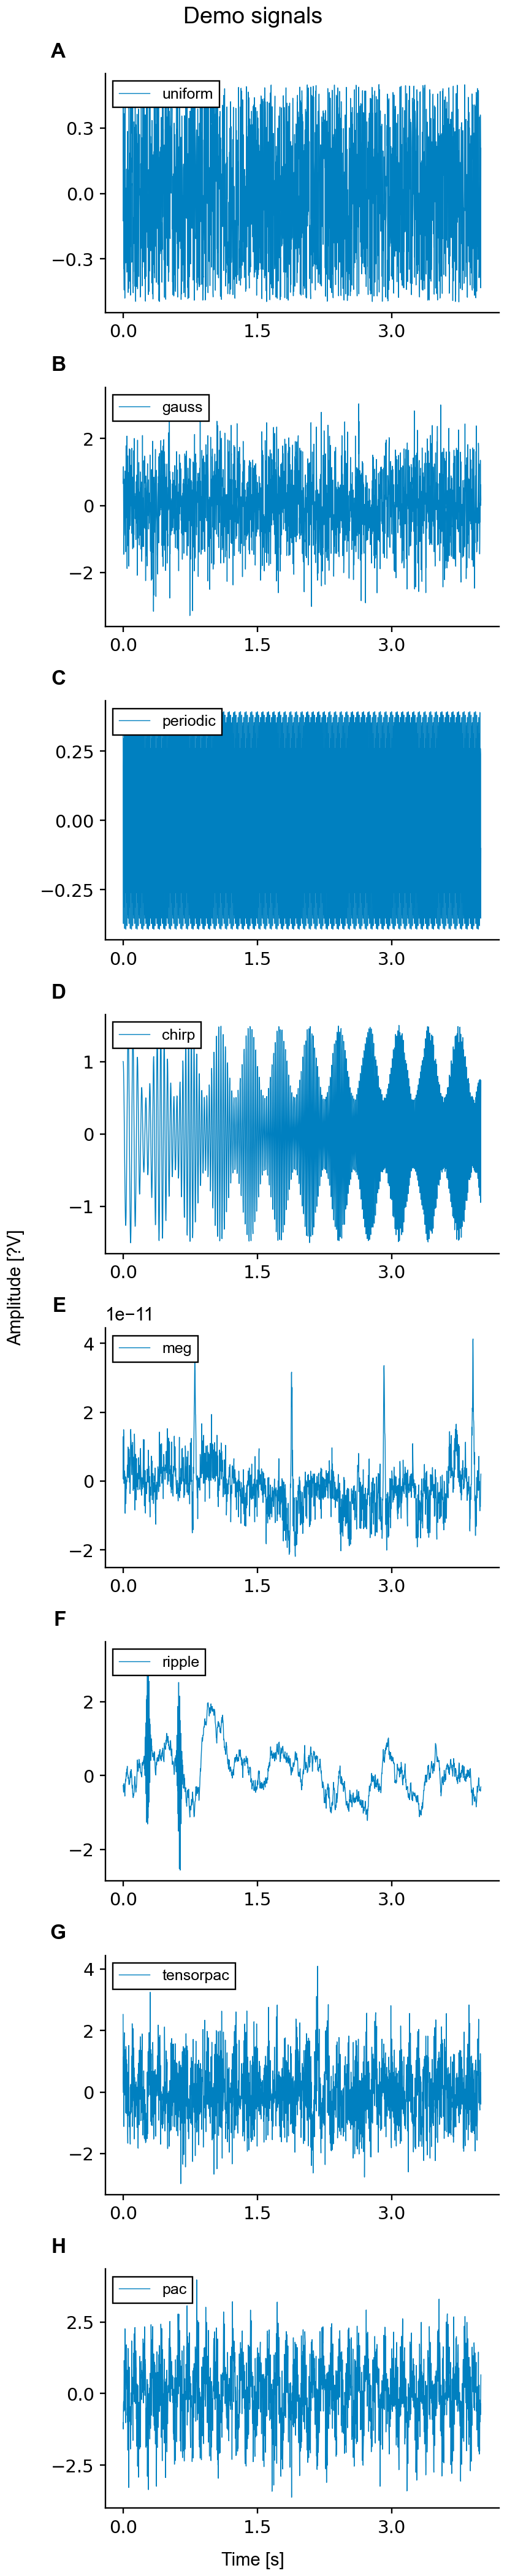

The table this chart was drawn from, first rows:
ax_0_0_plot_000_x, ax_0_0_plot_000_y, ax_1_0_plot_001_x, ax_1_0_plot_001_y, ax_2_0_plot_002_x, ax_2_0_plot_002_y, ax_3_0_plot_003_x, ax_3_0_plot_003_y, ax_4_0_plot_004_x, ax_4_0_plot_004_y, ax_5_0_plot_005_x, ax_5_0_plot_005_y, ax_6_0_plot_006_x, ax_6_0_plot_006_y, ax_7_0_plot_007_x, ax_7_0_plot_007_y
0.0, -0.1255, 0.0, 0.6594, 0.0, 0.392, 0.0, 1.0, 0.0, 1.28511915e-11, 0.0, -0.2675, 0.0, 2.523, 0.0, -1.025
0.001953, 0.4507, 0.001953, 0.7423, 0.001953, -0.052, 0.001953, 0.9963, 0.001953, 7.8980084e-13, 0.001953, -0.2902, 0.001953, 0.3014, 0.001953, -1.239
0.003906, 0.232, 0.003906, 1.163, 0.003906, -0.3717, 0.003906, 0.9474, 0.003906, 5.517448e-13, 0.003906, -0.3915, 0.003906, -0.02121, 0.003906, -0.403
0.005859, 0.09866, 0.005859, -0.2292, 0.005859, 0.197, 0.005859, 0.8537, 0.005859, 1.4965877e-11, 0.005859, -0.4467, 0.005859, 1.15, 0.005859, -0.2787
0.007812, -0.344, 0.007812, -1.461, 0.007812, 0.2948, 0.007812, 0.7177, 0.007812, 1.2704198e-11, 0.007812, -0.3165, 0.007812, -1.12, 0.007812, -0.6227
0.009766, -0.344, 0.009766, 0.7612, 0.009766, -0.3121, 0.009766, 0.5437, 0.009766, -6.6561074e-13, 0.009766, -0.2176, 0.009766, 0.2, 0.009766, 0.02876
0.01172, -0.4419, 0.01172, -0.9016, 0.01172, -0.1731, 0.01172, 0.3386, 0.01172, -5.734145e-13, 0.01172, -0.2383, 0.01172, 1.611, 0.01172, 1.154
0.01367, 0.3662, 0.01367, -0.8355, 0.01367, 0.3796, 0.01367, 0.1106, 0.01367, 9.023835e-13, 0.01367, -0.3704, 0.01367, 1.929, 0.01367, 0.5691
0.01562, 0.1011, 0.01562, -0.2707, 0.01562, 0.02495, 0.01562, -0.1304, 0.01562, 3.0214106e-12, 0.01562, -0.4361, 0.01562, -0.1009, 0.01562, 0.8358
0.01758, 0.2081, 0.01758, 0.7992, 0.01758, -0.3893, 0.01758, -0.3734, 0.01758, 2.5242941e-12, 0.01758, -0.4634, 0.01758, 0.12, 0.01758, -0.5785
0.01953, -0.4794, 0.01953, 0.4297, 0.01953, 0.127, 0.01953, -0.607, 0.01953, 1.8421308e-12, 0.01953, -0.5567, 0.01953, 1.076, 0.01953, 1.434
0.02148, 0.4699, 0.02148, 1.032, 0.02148, 0.3398, 0.02148, -0.8195, 0.02148, -2.0481208e-12, 0.02148, -0.409, 0.02148, 0.8423, 0.02148, 2.261
0.02344, 0.3324, 0.02344, 0.4025, 0.02344, -0.2595, 0.02344, -1, 0.02344, -9.317259e-12, 0.02344, -0.2597, 0.02344, 0.1902, 0.02344, 1.743
0.02539, -0.2877, 0.02539, -0.02142, 0.02539, -0.2385, 0.02539, -1.139, 0.02539, -4.400834e-12, 0.02539, -0.1942, 0.02539, 1.38, 0.02539, -0.299
0.02734, -0.3182, 0.02734, -1.386, 0.02734, 0.3526, 0.02734, -1.228, 0.02734, 1.2635784e-12, 0.02734, -0.0992, 0.02734, -0.02987, 0.02734, -1.022
0.0293, -0.3166, 0.0293, 0.3879, 0.0293, 0.1009, 0.0293, -1.261, 0.0293, -2.6288824e-12, 0.0293, -0.149, 0.0293, -0.6737, 0.0293, 0.5258
0.03125, -0.1958, 0.03125, 0.4167, 0.03125, -0.392, 0.03125, -1.235, 0.03125, -6.5506498e-12, 0.03125, -0.1212, 0.03125, 1.482, 0.03125, 0.9496
0.0332, 0.02476, 0.0332, 1.786, 0.0332, 0.052, 0.0332, -1.149, 0.0332, -3.2384345e-12, 0.0332, -0.0009671, 0.0332, 1.458, 0.0332, 1.083
0.03516, -0.06805, 0.03516, -0.3675, 0.03516, 0.3717, 0.03516, -1.005, 0.03516, -1.5449396e-12, 0.03516, 0.07775, 0.03516, 1.011, 0.03516, 0.7255
0.03711, -0.2088, 0.03711, 0.1438, 0.03711, -0.197, 0.03711, -0.8092, 0.03711, -2.0826732e-12, 0.03711, -0.02087, 0.03711, -0.6966, 0.03711, 1.702
0.03906, 0.1119, 0.03906, 0.5598, 0.03906, -0.2948, 0.03906, -0.5695, 0.03906, 2.8302675e-13, 0.03906, 0.0537, 0.03906, 1.055, 0.03906, 0.4619
0.04102, -0.3605, 0.04102, 0.5647, 0.04102, 0.3121, 0.04102, -0.2966, 0.04102, -2.2525063e-13, 0.04102, 0.1751, 0.04102, -0.1397, 0.04102, 0.1621
0.04297, -0.2079, 0.04297, 2.075, 0.04297, 0.1731, 0.04297, -0.003136, 0.04297, 1.3338941e-13, 0.04297, 0.1169, 0.04297, 0.907, 0.04297, 0.8187
0.04492, -0.1336, 0.04492, -1.887, 0.04492, -0.3796, 0.04492, 0.2966, 0.04492, 8.6564767e-13, 0.04492, 0.1541, 0.04492, -0.3404, 0.04492, -0.7671
0.04688, -0.04393, 0.04688, 0.8022, 0.04688, -0.02495, 0.04688, 0.5878, 0.04688, 3.983818e-12, 0.04688, 0.2518, 0.04688, -0.7664, 0.04688, -0.4924
0.04883, 0.2852, 0.04883, -0.5734, 0.04883, 0.3893, 0.04883, 0.8556, 0.04883, 4.53241e-12, 0.04883, 0.07285, 0.04883, 0.1636, 0.04883, -0.9909
0.05078, -0.3003, 0.05078, 0.2516, 0.05078, -0.127, 0.05078, 1.086, 0.05078, 4.713295e-12, 0.05078, 0.06095, 0.05078, -1.33, 0.05078, 0.01521
0.05273, 0.01423, 0.05273, 1.485, 0.05273, -0.3398, 0.05273, 1.266, 0.05273, 1.3752068e-12, 0.05273, 0.007224, 0.05273, -1.662, 0.05273, -1.976
0.05469, 0.09241, 0.05469, -0.4723, 0.05469, 0.2595, 0.05469, 1.386, 0.05469, 9.91698e-12, 0.05469, 0.01496, 0.05469, 0.358, 0.05469, 1.576
0.05664, -0.4535, 0.05664, -1.205, 0.05664, 0.2385, 0.05664, 1.438, 0.05664, 7.2749263e-12, 0.05664, -0.06724, 0.05664, 0.651, 0.05664, -0.6825
0.05859, 0.1075, 0.05859, -0.01395, 0.05859, -0.3526, 0.05859, 1.418, 0.05859, 1.0308295e-12, 0.05859, -0.08701, 0.05859, -0.694, 0.05859, 0.2688
0.06055, -0.3295, 0.06055, -0.7001, 0.06055, -0.1009, 0.06055, 1.326, 0.06055, 2.6731898e-12, 0.06055, -0.03792, 0.06055, 0.2194, 0.06055, -1.51
0.0625, -0.4349, 0.0625, 0.9863, 0.0625, 0.392, 0.0625, 1.166, 0.0625, 2.171168e-12, 0.0625, -0.1112, 0.0625, 1.515, 0.0625, -3.282
0.06445, 0.4489, 0.06445, -1.815, 0.06445, -0.052, 0.06445, 0.9445, 0.06445, 3.4770563e-12, 0.06445, -0.212, 0.06445, -0.7664, 0.06445, -1.643
0.06641, 0.4656, 0.06641, 0.2926, 0.06641, -0.3717, 0.06641, 0.6722, 0.06641, 9.2844525e-12, 0.06641, -0.2448, 0.06641, 0.1636, 0.06641, -0.5791
0.06836, 0.3084, 0.06836, 1.695, 0.06836, 0.197, 0.06836, 0.3626, 0.06836, 8.207608e-12, 0.06836, -0.1375, 0.06836, -1.126, 0.06836, 0.9271
0.07031, -0.1954, 0.07031, -0.7113, 0.07031, 0.2948, 0.07031, 0.03144, 0.07031, 3.021934e-12, 0.07031, -0.2342, 0.07031, -0.645, 0.07031, -0.1545
0.07227, -0.4023, 0.07227, -0.05581, 0.07227, -0.3121, 0.07227, -0.304, 0.07227, -3.409345e-13, 0.07227, -0.2127, 0.07227, -0.648, 0.07227, -0.9685
0.07422, 0.1842, 0.07422, 0.1503, 0.07422, -0.1731, 0.07422, -0.6262, 0.07422, 3.112442e-12, 0.07422, -0.1871, 0.07422, -1.089, 0.07422, -0.9715
0.07617, -0.05985, 0.07617, 1.671, 0.07617, 0.3796, 0.07617, -0.9177, 0.07617, 6.8049464e-12, 0.07617, -0.09496, 0.07617, -1.072, 0.07617, -0.9183
0.07812, -0.378, 0.07812, -0.06426, 0.07812, 0.02495, 0.07812, -1.163, 0.07812, -3.617734e-12, 0.07812, -0.06317, 0.07812, -1.504, 0.07812, -0.7741
0.08008, -0.004823, 0.08008, -0.6043, 0.08008, -0.3893, 0.08008, -1.348, 0.08008, -2.2417112e-12, 0.08008, 0.08369, 0.08008, -1.693, 0.08008, -0.4574
0.08203, -0.4656, 0.08203, -0.3836, 0.08203, 0.127, 0.08203, -1.462, 0.08203, 7.324693e-12, 0.08203, 0.114, 0.08203, -0.1024, 0.08203, -1.94
0.08398, 0.4093, 0.08398, 0.2313, 0.08398, 0.3398, 0.08398, -1.5, 0.08398, 1.4177705e-11, 0.08398, 0.1123, 0.08398, 0.2373, 0.08398, -1.406
0.08594, -0.2412, 0.08594, -0.01357, 0.08594, -0.2595, 0.08594, -1.458, 0.08594, 1.5033133e-11, 0.08594, -0.05587, 0.08594, -0.7053, 0.08594, -1.312
0.08789, 0.1625, 0.08789, 1.203, 0.08789, -0.2385, 0.08789, -1.338, 0.08789, 1.2323808e-11, 0.08789, 0.09419, 0.08789, 0.25, 0.08789, 0.02487
0.08984, -0.1883, 0.08984, 0.002558, 0.08984, 0.3526, 0.08984, -1.146, 0.08984, 1.1521577e-11, 0.08984, 0.1629, 0.08984, -0.659, 0.08984, -0.2992
0.0918, 0.02007, 0.0918, 0.8007, 0.0918, 0.1009, 0.0918, -0.8929, 0.0918, 1.020438e-11, 0.0918, 0.009835, 0.0918, -0.2118, 0.0918, -1.095
0.09375, 0.04671, 0.09375, 0.147, 0.09375, -0.392, 0.09375, -0.5921, 0.09375, 4.9112953e-12, 0.09375, 0.06196, 0.09375, 0.1839, 0.09375, -0.4186
0.0957, -0.3151, 0.0957, -0.8334, 0.0957, 0.052, 0.0957, -0.2599, 0.0957, 3.7408488e-12, 0.0957, 0.006683, 0.0957, 1.167, 0.0957, 1.839
0.09766, 0.4696, 0.09766, 1.713, 0.09766, 0.3717, 0.09766, 0.08513, 0.09766, 2.1393469e-12, 0.09766, -0.08968, 0.09766, -0.4788, 0.09766, -0.3674
0.09961, 0.2751, 0.09961, 1.059, 0.09961, -0.197, 0.09961, 0.424, 0.09961, 1.8532086e-12, 0.09961, -0.2737, 0.09961, 0.1787, 0.09961, 0.8238
0.1016, 0.4395, 0.1016, -0.5091, 0.1016, -0.2948, 0.1016, 0.7378, 0.1016, 1.0389972e-11, 0.1016, -0.3403, 0.1016, 2.223, 0.1016, -0.2409
0.1035, 0.3948, 0.1035, 0.4315, 0.1035, 0.3121, 0.1035, 1.009, 0.1035, 8.553837e-12, 0.1035, -0.2577, 0.1035, 1.867, 0.1035, 0.5028
0.1055, 0.0979, 0.1055, -0.7846, 0.1055, 0.1731, 0.1055, 1.223, 0.1055, 9.53799e-12, 0.1055, -0.3505, 0.1055, -1.118, 0.1055, 0.1484
0.1074, 0.4219, 0.1074, -1.295, 0.1074, -0.3796, 0.1074, 1.367, 0.1074, 1.1267496e-11, 0.1074, -0.5021, 0.1074, -0.9242, 0.1074, -0.8605
0.1094, -0.4115, 0.1094, 0.8494, 0.1094, -0.02495, 0.1094, 1.433, 0.1094, 5.8501715e-12, 0.1094, -0.5092, 0.1094, -0.2154, 0.1094, -1.64
0.1113, -0.304, 0.1113, 0.7537, 0.1113, 0.3893, 0.1113, 1.419, 0.1113, 1.926186e-12, 0.1113, -0.576, 0.1113, -0.03803, 0.1113, 0.5724
0.1133, -0.4548, 0.1133, 0.05716, 0.1133, -0.127, 0.1133, 1.326, 0.1133, -2.6965517e-12, 0.1133, -0.5981, 0.1133, 2.062, 0.1133, -0.007884
0.1152, -0.1747, 0.1152, 0.02363, 0.1152, -0.3398, 0.1152, 1.159, 0.1152, 4.2684386e-13, 0.1152, -0.5643, 0.1152, -0.07258, 0.1152, 0.01139
... 1,988 more rows
